Labelled photos from "anemia_real", an image-classification folder in zelphyx/Maternin-AI-Service. The possible labels are: anemia, normal.

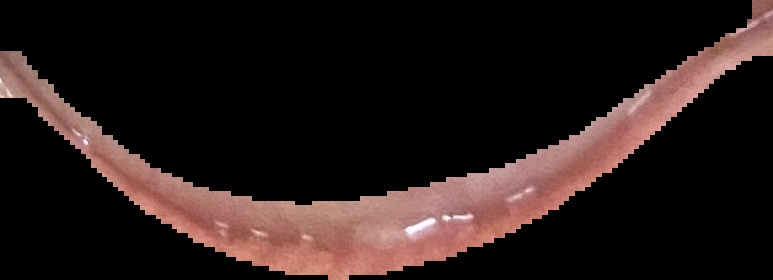
Label: normal

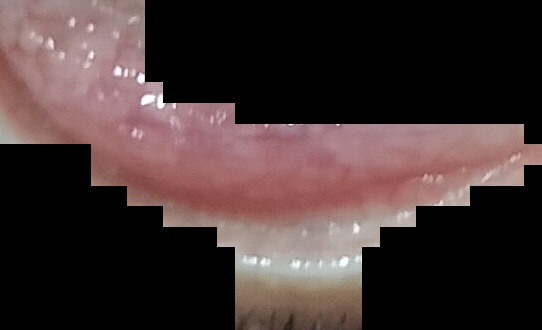
Label: anemia

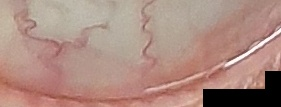
Label: normal

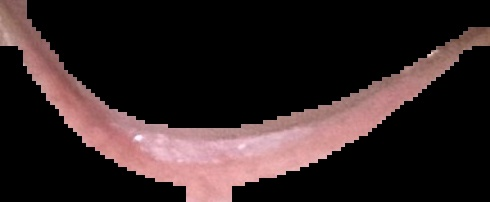
Label: anemia

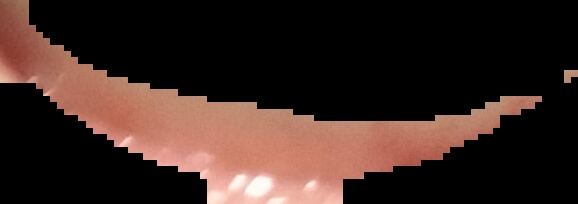
Label: normal

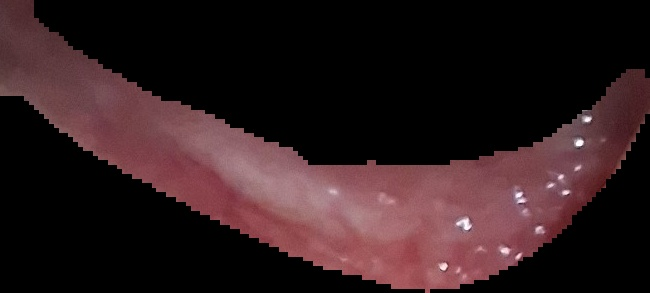
Label: normal
